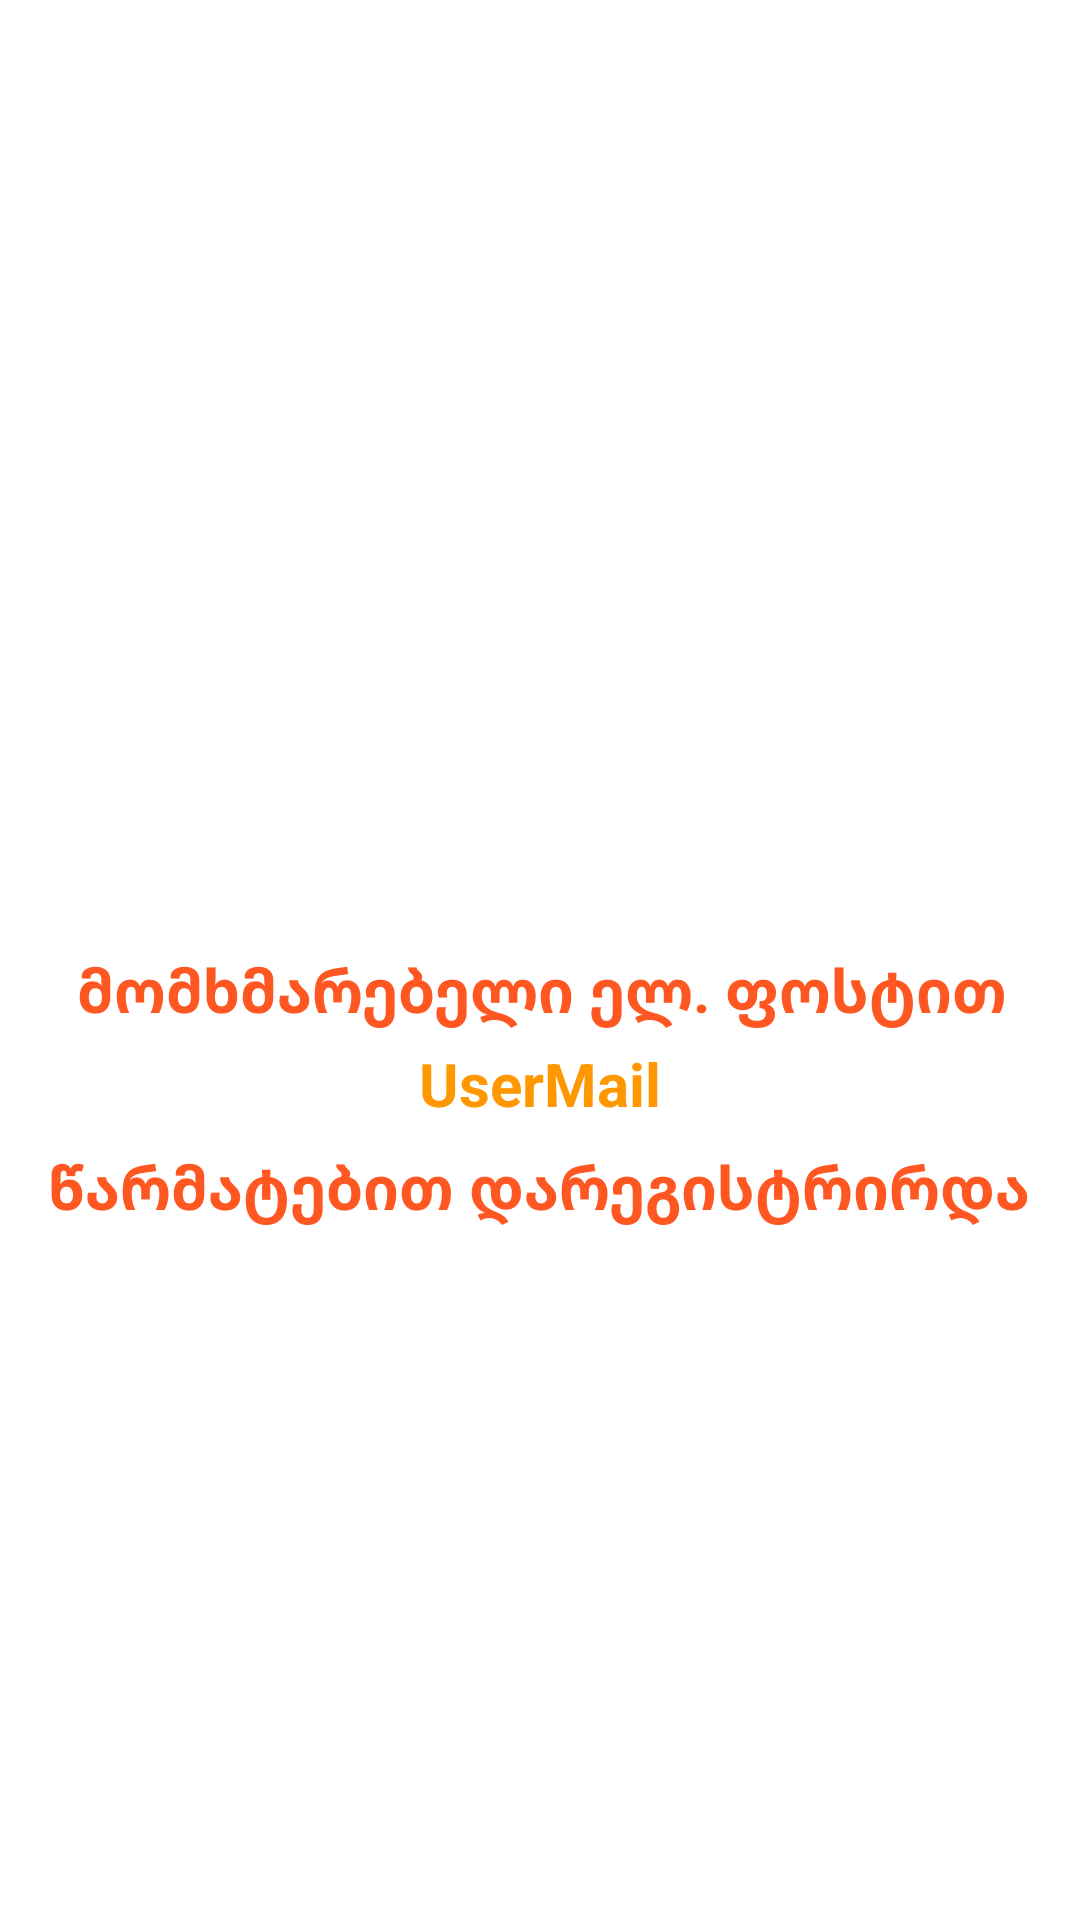

Reconstruct the res/layout file that produces this screen, plus the resources it refers to.
<!-- AndroidManifest.xml: application theme Theme.Davaleba5 -->
<!-- res/layout/activity_profile.xml -->
<?xml version="1.0" encoding="utf-8"?>
<androidx.constraintlayout.widget.ConstraintLayout xmlns:android="http://schemas.android.com/apk/res/android"
    xmlns:app="http://schemas.android.com/apk/res-auto"
    xmlns:tools="http://schemas.android.com/tools"
    android:layout_width="match_parent"
    android:layout_height="match_parent"
    tools:context=".ProfileActivity">

    <TextView
        android:id="@+id/usermail"
        android:layout_width="wrap_content"
        android:layout_height="wrap_content"
        android:layout_marginTop="4dp"
        android:text="UserMail"
        android:textColor="#FF9800"
        android:textSize="20sp"
        android:textStyle="bold"
        app:layout_constraintEnd_toEndOf="parent"
        app:layout_constraintStart_toStartOf="parent"
        app:layout_constraintTop_toBottomOf="@+id/textView3" />

    <TextView
        android:id="@+id/textView"
        android:layout_width="wrap_content"
        android:layout_height="wrap_content"
        android:text="წარმატებით დარეგისტრირდა"
        android:textColor="#FF5722"
        android:textSize="20sp"
        android:textStyle="bold"
        app:layout_constraintBottom_toBottomOf="parent"
        app:layout_constraintEnd_toEndOf="parent"
        app:layout_constraintHorizontal_bias="0.493"
        app:layout_constraintStart_toStartOf="parent"
        app:layout_constraintTop_toBottomOf="@+id/usermail"
        app:layout_constraintVertical_bias="0.03" />

    <TextView
        android:id="@+id/textView3"
        android:layout_width="wrap_content"
        android:layout_height="wrap_content"
        android:layout_marginTop="316dp"
        android:text="მომხმარებელი ელ. ფოსტით"
        android:textColor="#FF5722"
        android:textSize="20sp"
        android:textStyle="bold"
        app:layout_constraintEnd_toEndOf="parent"
        app:layout_constraintHorizontal_bias="0.51"
        app:layout_constraintStart_toStartOf="parent"
        app:layout_constraintTop_toTopOf="parent" />

</androidx.constraintlayout.widget.ConstraintLayout>
<!-- resources referenced by this layout -->
<resources>
  <style name="Theme.Davaleba5" parent="Theme.MaterialComponents.DayNight.NoActionBar">
          
          <item name="colorPrimary">#FF5722</item>
          <item name="colorPrimaryVariant">#FFFFFF</item>
          <item name="colorOnPrimary">@color/white</item>
          
          <item name="colorSecondary">#FF5722</item>
          <item name="colorSecondaryVariant">#FF5722</item>
          <item name="colorOnSecondary">@color/black</item>
          
          <item name="android:statusBarColor" tools:targetApi="l">?attr/colorPrimaryVariant</item>
          
          <item name="android:windowLightStatusBar">true</item>
      </style>
  <!-- not gathered from this repository: default colours our renderer supplied (Android Studio template values) -->
  <color name="black">#FF000000</color>
  <color name="white">#FFFFFFFF</color>
</resources>
